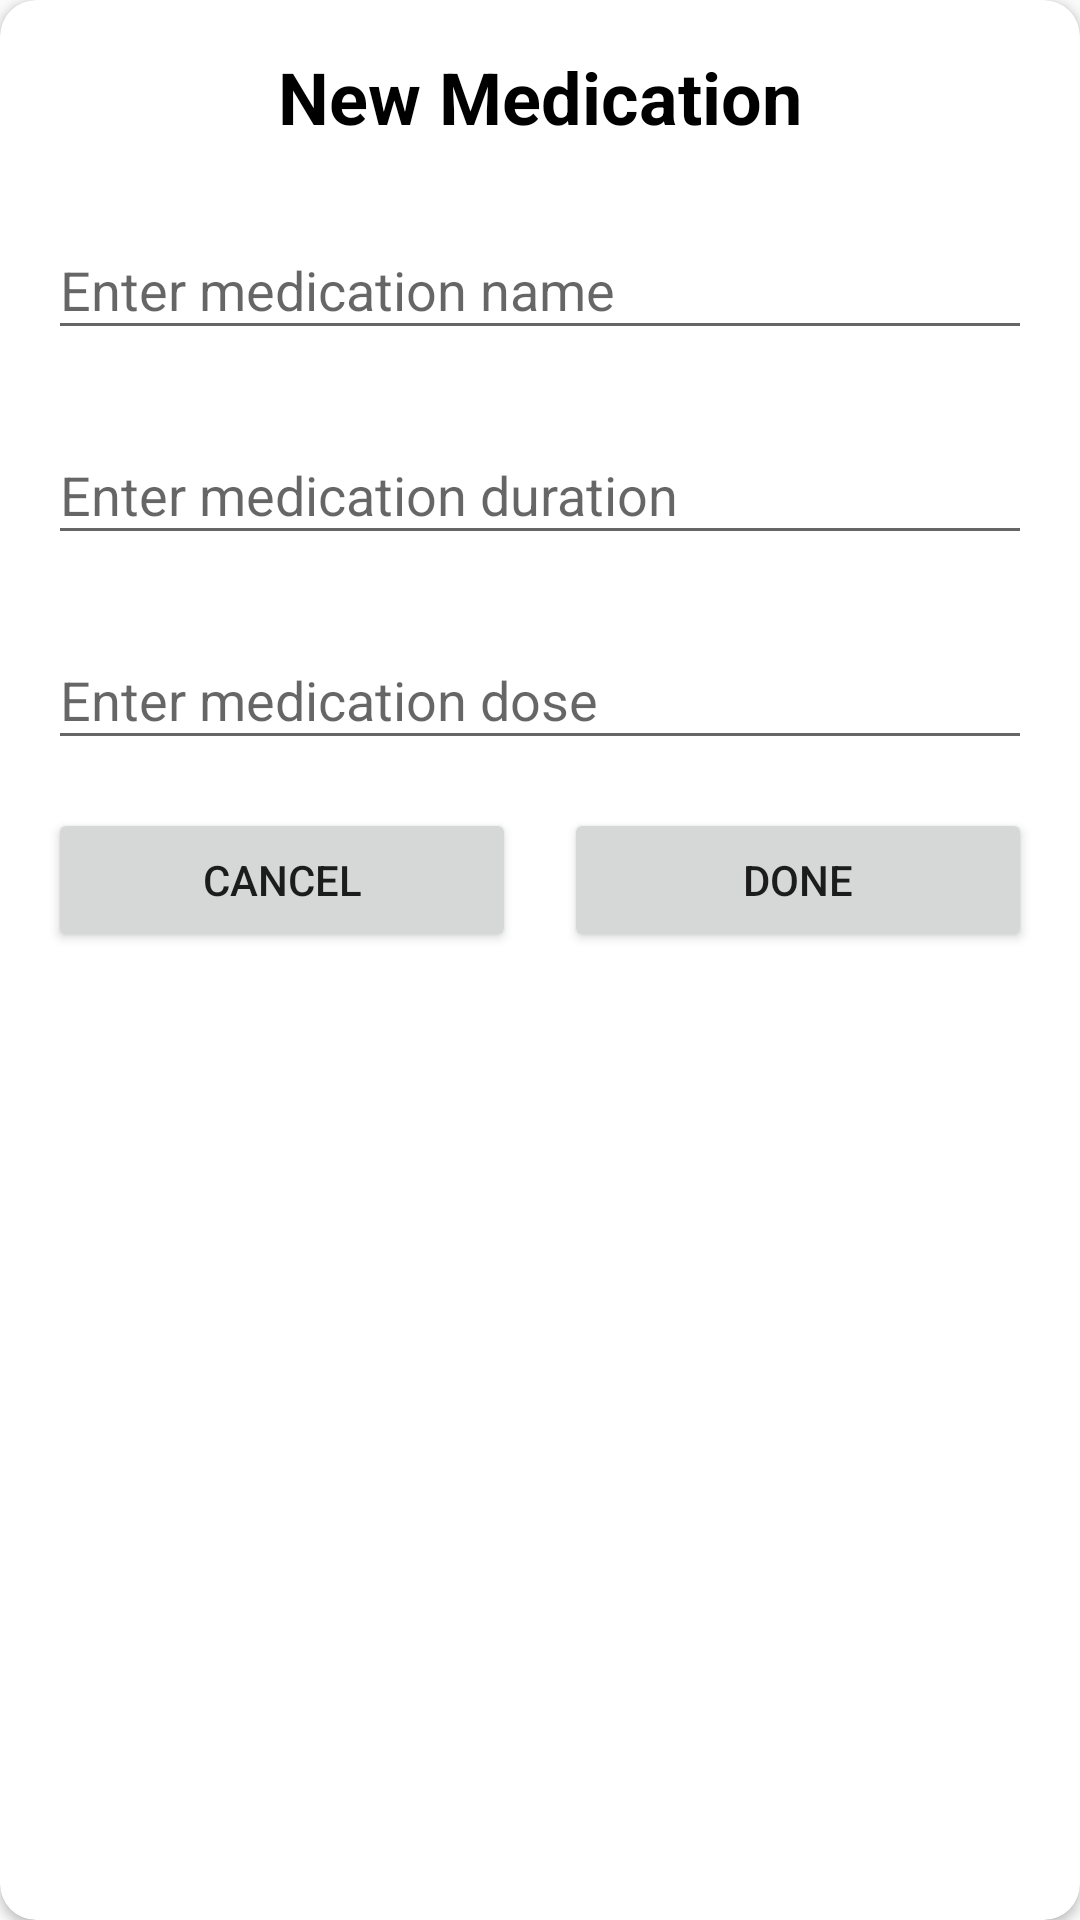

Android layout source for this screen:
<!-- AndroidManifest.xml: application theme Theme.MedicalCoverSP -->
<!-- res/layout/new_medication_dialog.xml -->
<?xml version="1.0" encoding="utf-8"?>
<androidx.cardview.widget.CardView
    xmlns:android="http://schemas.android.com/apk/res/android"
    xmlns:app="http://schemas.android.com/apk/res-auto"
    xmlns:tools="http://schemas.android.com/tools"
    android:layout_width="match_parent"
    android:layout_height="match_parent"
    android:layout_gravity="center"
    android:padding="16dp"
    app:cardCornerRadius="12dp">


    <androidx.constraintlayout.widget.ConstraintLayout
        android:layout_width="match_parent"
        android:layout_height="wrap_content">

        <TextView
            android:id="@+id/textView6"
            android:layout_width="350dp"
            android:layout_height="wrap_content"
            android:layout_marginTop="16dp"
            android:gravity="center"
            android:text="@string/new_medication"
            android:textColor="@color/black"
            android:textSize="24sp"
            android:textStyle="bold"
            app:layout_constraintEnd_toEndOf="@+id/medicationNameLayout"
            app:layout_constraintStart_toStartOf="@+id/medicationNameLayout"
            app:layout_constraintTop_toTopOf="parent" />

        <com.google.android.material.textfield.TextInputLayout
            android:id="@+id/medicationNameLayout"
            android:layout_width="0dp"
            android:layout_height="wrap_content"
            android:layout_marginStart="16dp"
            android:layout_marginTop="16dp"
            android:layout_marginEnd="16dp"
            app:layout_constraintEnd_toEndOf="parent"
            app:layout_constraintHorizontal_bias="1.0"
            app:layout_constraintStart_toStartOf="parent"
            app:layout_constraintTop_toBottomOf="@+id/textView6">

            <com.google.android.material.textfield.TextInputEditText
                android:id="@+id/medicationNameTxt"
                android:layout_width="match_parent"
                android:layout_height="wrap_content"
                android:hint="@string/enter_medication_name"
                android:inputType="text"
                android:maxLines="1"
                android:singleLine="true" />
        </com.google.android.material.textfield.TextInputLayout>

        <com.google.android.material.textfield.TextInputLayout
            android:id="@+id/durationLayout"
            android:layout_width="0dp"
            android:layout_height="wrap_content"
            android:layout_marginStart="16dp"
            android:layout_marginTop="16dp"
            android:layout_marginEnd="16dp"
            app:layout_constraintEnd_toEndOf="parent"
            app:layout_constraintHorizontal_bias="1.0"
            app:layout_constraintStart_toStartOf="parent"
            app:layout_constraintTop_toBottomOf="@+id/medicationNameLayout">

            <com.google.android.material.textfield.TextInputEditText
                android:id="@+id/durationTxt"
                android:layout_width="match_parent"
                android:layout_height="wrap_content"
                android:hint="@string/enter_medication_duration"
                android:inputType="text"
                android:maxLines="1"
                android:singleLine="true" />
        </com.google.android.material.textfield.TextInputLayout>

        <com.google.android.material.textfield.TextInputLayout
            android:id="@+id/doseLayout"
            android:layout_width="0dp"
            android:layout_height="wrap_content"
            android:layout_marginStart="16dp"
            android:layout_marginTop="16dp"
            android:layout_marginEnd="16dp"
            app:layout_constraintEnd_toEndOf="parent"
            app:layout_constraintHorizontal_bias="1.0"
            app:layout_constraintStart_toStartOf="parent"
            app:layout_constraintTop_toBottomOf="@+id/durationLayout">

            <com.google.android.material.textfield.TextInputEditText
                android:id="@+id/doseTxt"
                android:layout_width="match_parent"
                android:layout_height="wrap_content"
                android:hint="@string/enter_medication_dose"
                android:inputType="text"
                android:maxLines="1"
                android:singleLine="true" />
        </com.google.android.material.textfield.TextInputLayout>

        <Button
            android:id="@+id/cancelBtn"
            android:layout_width="0dp"
            android:layout_height="wrap_content"
            android:layout_marginStart="16dp"
            android:layout_marginEnd="8dp"
            android:text="@string/cancel"
            app:layout_constraintBottom_toBottomOf="@+id/okBtn"
            app:layout_constraintEnd_toStartOf="@+id/okBtn"
            app:layout_constraintStart_toStartOf="parent"
            app:layout_constraintTop_toTopOf="@+id/okBtn" />

        <Button
            android:id="@+id/okBtn"
            android:layout_width="0dp"
            android:layout_height="wrap_content"
            android:layout_marginStart="8dp"
            android:layout_marginTop="16dp"
            android:layout_marginEnd="16dp"
            android:layout_marginBottom="16dp"
            android:text="@string/done"
            app:layout_constraintBottom_toBottomOf="parent"
            app:layout_constraintEnd_toEndOf="parent"
            app:layout_constraintHorizontal_bias="0.5"
            app:layout_constraintStart_toEndOf="@+id/cancelBtn"
            app:layout_constraintTop_toBottomOf="@+id/doseLayout" />


    </androidx.constraintlayout.widget.ConstraintLayout>

</androidx.cardview.widget.CardView>
<!-- resources referenced by this layout -->
<resources>
  <color name="black">#FF000000</color>
  <string name="cancel">Cancel</string>
  <string name="done">Done</string>
  <string name="enter_medication_dose">Enter medication dose</string>
  <string name="enter_medication_duration">Enter medication duration</string>
  <string name="enter_medication_name">Enter medication name</string>
  <string name="new_medication">New Medication</string>
  <style name="Theme.MedicalCoverSP" parent="Theme.AppCompat.Light.DarkActionBar">
          
          <item name="colorPrimary">@color/teal_200</item>
          <item name="colorPrimaryVariant">@color/teal_700</item>
          <item name="colorOnPrimary">@color/white</item>
          
          <item name="colorSecondary">@color/teal_200</item>
          <item name="colorSecondaryVariant">@color/teal_700</item>
          <item name="colorOnSecondary">@color/black</item>
          
          <item name="android:statusBarColor" tools:targetApi="l">?attr/colorPrimaryVariant</item>
          
      </style>
  <color name="teal_200">#FF03DAC5</color>
  <color name="teal_700">#FF018786</color>
  <color name="white">#FFFFFFFF</color>
</resources>
